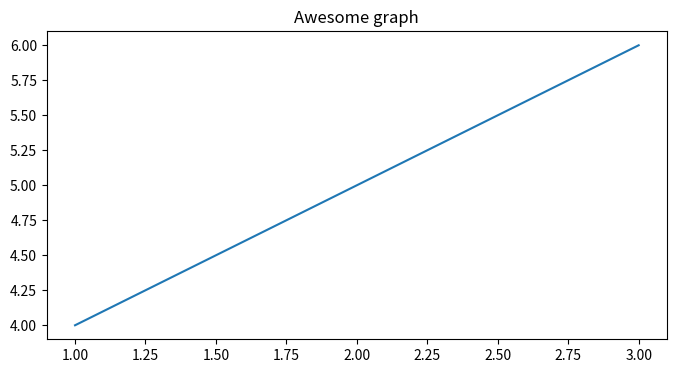
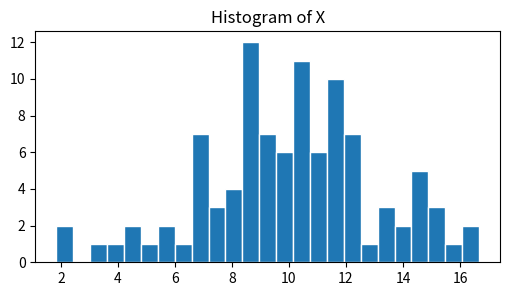
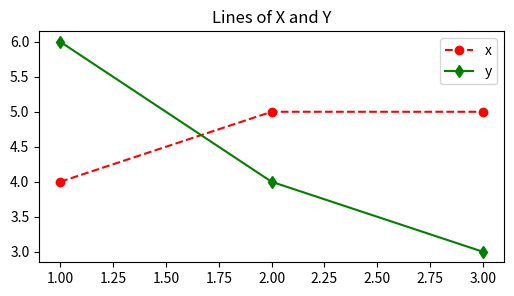
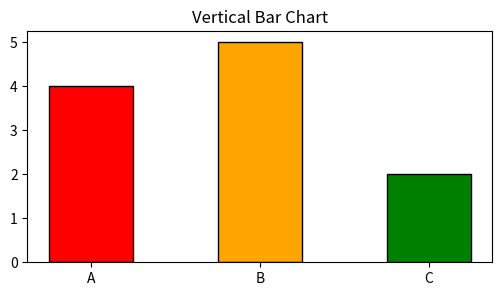
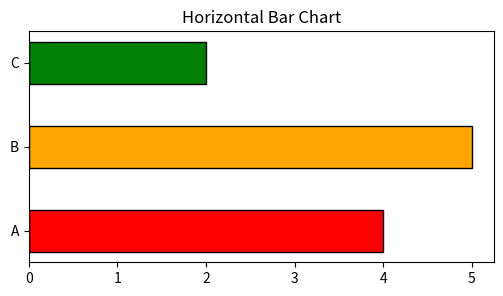
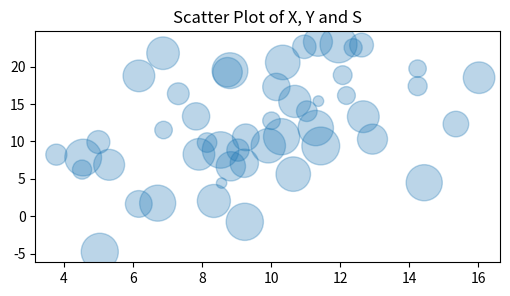
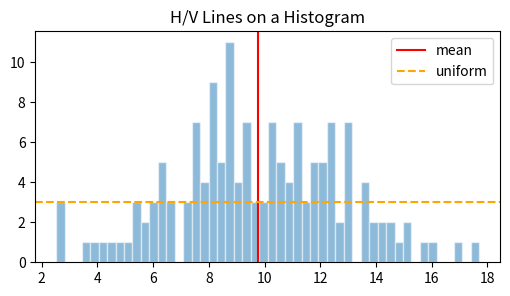
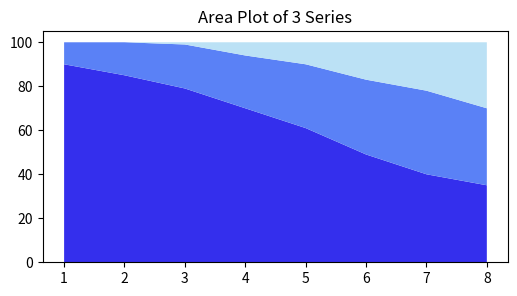

Python code for these plots, in order:
import numpy as np
import matplotlib.pyplot as plt

# Create Figure and Axes objects.
fig = plt.figure(figsize=(8, 4))
ax = fig.add_subplot(1, 1, 1)

# Print types.
print(f"fig is a {type(fig)}")
print(f"ax is a {type(ax)}")

# Check axes in the figure.
fig.axes

# Get Artists from Axes.
fig.axes[0].get_children()

# Plot some data and set a title.
points = ax.plot([1, 2, 3], [4, 5, 6])
title = ax.set_title("Awesome graph")

# Print types
print(f"points is a {type(points)}")
print(f"points[0] is {type(points[0])}")
print(f"title is a {type(title)}")

# Display the figure.
fig

# Check axes in the figure.
fig.axes

# Get Artists from Axes.
fig.axes[0].get_children()

x = np.random.normal(10, 3, 100)

fig = plt.figure(figsize=(6, 3))
ax = fig.add_subplot(111)

ax.hist(x, bins=25, edgecolor="white")
ax.set_title("Histogram of X")

fig = plt.figure(figsize=(6, 3))
ax = fig.add_subplot(111)

ax.plot([1, 2, 3], [4, 5, 5], label="x", color="red", linestyle="--", marker="o")
ax.plot([1, 2, 3], [6, 4, 3], label="y", color="green", linestyle="-", marker="d")

ax.legend()
ax.set_title("Lines of X and Y")

fig = plt.figure(figsize=(6, 3))
ax = fig.add_subplot(111)

ax.bar(["A", "B", "C"], [4, 5, 2], color=["red", "orange", "green"], edgecolor="black", width=0.5)
ax.set_title("Vertical Bar Chart")

fig = plt.figure(figsize=(6, 3))
ax = fig.add_subplot(111)
ax.barh(["A", "B", "C"], [4, 5, 2], color=["red", "orange", "green"], edgecolor="black", height=0.5)
ax.set_title("Horizontal Bar Chart")

n = 50
x = np.random.normal(10, 3, n)
y = 1.2 * x + np.random.normal(0, 5, n)
s = np.random.uniform(50, 750, n)

fig = plt.figure(figsize=(6, 3))
ax = fig.add_subplot(111)

ax.scatter(x, y, s=s, alpha=0.3)
ax.set_title("Scatter Plot of X, Y and S")

n = 150
bins = 50
x = np.random.normal(10, 3, n)

fig = plt.figure(figsize=(6, 3))
ax = fig.add_subplot(111)

ax.hist(x, bins=bins, edgecolor="white", alpha=0.5)

ax.axvline(x=x.mean(), color="red", label="mean")
ax.axhline(y=len(x) / bins, color="orange", linestyle="--", label="uniform")

ax.legend()
ax.set_title("H/V Lines on a Histogram")

x = [1, 2, 3, 4, 5, 6, 7, 8]
y1 = [90, 85, 79, 70, 61, 49, 40, 35]
y2 = [10, 15, 20, 24, 29, 34, 38, 35]
y3 = [0,   0,  1,  6, 10, 17, 22, 30]
colors=("#342fed", "#5a81f6", "#bbe1f5")

fig = plt.figure(figsize=(6, 3))
ax = fig.add_subplot(111)

ax.stackplot(x, y1, y2, y3, colors=colors)
ax.set_title("Area Plot of 3 Series")

